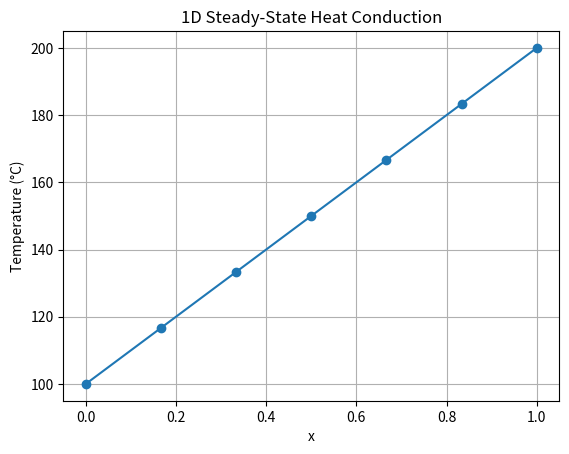

Here is the Python script that generated this plot:

import numpy as np
import matplotlib.pyplot as plt

def thomas_algorithm(a, b, c, d):
    n = len(d)
    # Forward elimination
    for i in range(1, n):
        w = a[i] / b[i - 1]
        b[i] = b[i] - w * c[i - 1]
        d[i] = d[i] - w * d[i - 1]

    # Back substitution
    x = np.zeros(n)
    x[-1] = d[-1] / b[-1]
    for i in reversed(range(n - 1)):
        x[i] = (d[i] - c[i] * x[i + 1]) / b[i]

    return x



# Parameters
N = 5
T0 = 100
TL = 200

# Tridiagonal coefficients
a = np.full(N, -1.0)
b = np.full(N, 2.0)
c = np.full(N, -1.0)
d = np.zeros(N)

# Modify RHS for boundary conditions
d[0] += T0
d[-1] += TL

# Solve
T_internal = thomas_algorithm(a, b, c, d)

# Full temperature vector
T_full = np.concatenate(([T0], T_internal, [TL]))
x = np.linspace(0, 1, N + 2)

# Plot
plt.plot(x, T_full, marker='o')
plt.xlabel('x')
plt.ylabel('Temperature (°C)')
plt.title('1D Steady-State Heat Conduction')
plt.grid(True)
plt.show()
